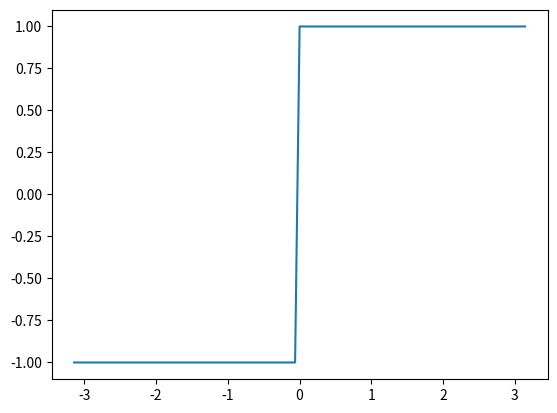

Recreate this plot in Python.
import numpy as np 
import matplotlib.pyplot as plt

"""
Plotting exercise. 
Fourier series are used to approximate periodic functions with a sum of sine and cosine functions.
In this exercise we have a look at a rectangular pulse. The aim is to plot this rectangular pulse, the individual 
terms of the fourier series and the approximation obtained by the fourier series. Therefore go through the code and 
work on the TODOS."""


def fourier_rechteck_puls(x, amp=1, depth=5):
    """
    :param x:
        array like. Used as x values to calculate values of fourier series
    :param amp:
        Amplitude of rectangular pulse
    :param depth:
        Number of terms of series calculated
    :return:
        2 dimensional array with single terms of fourier series
    """
    f_g = []
    for i in range(1, depth + 1):
        f = 4 * amp / np.pi * np.sin((2 * i - 1) * x) / (2 * i - 1)  # i-th term of the fourier series is calculated
        f_g.append(f.tolist())  # i-th term is added to list
    return f_g

    
if __name__ == '__main__':
    # TODO: define x axis from - 2 pi to 2 pi-. HINT: check out numpy arange or numpy linspace
    x_axis = np.linspace(-np.pi, np.pi, 101)
    #x_axis = np.linspace(-2*np.pi, 2*np.pi, 101)

    fig = plt.figure()  # reference to figure object
    ax = fig.add_subplot(111)  # reference to axis object (this is where you actually plot something)

    # TODO: Plot a rectangular pulse, which is 1 if x is between -2 pi and -pi or between 0 and pi and
    #                                         -1 if x is between -pi and 0 or pi and 2 pi
    #       check out np.ones() and np.where() or use lists
    y_axis = []
    for x in x_axis:
        if x <0:
            y_axis.append(-1)
        else:
            y_axis.append(1)

    ax.plot(x_axis, y_axis)

    fourier_sol = fourier_rechteck_puls(x_axis)
    # TODO: Plot the solution of the fourier series, the sum as well as the single terms.

    plt.show()





